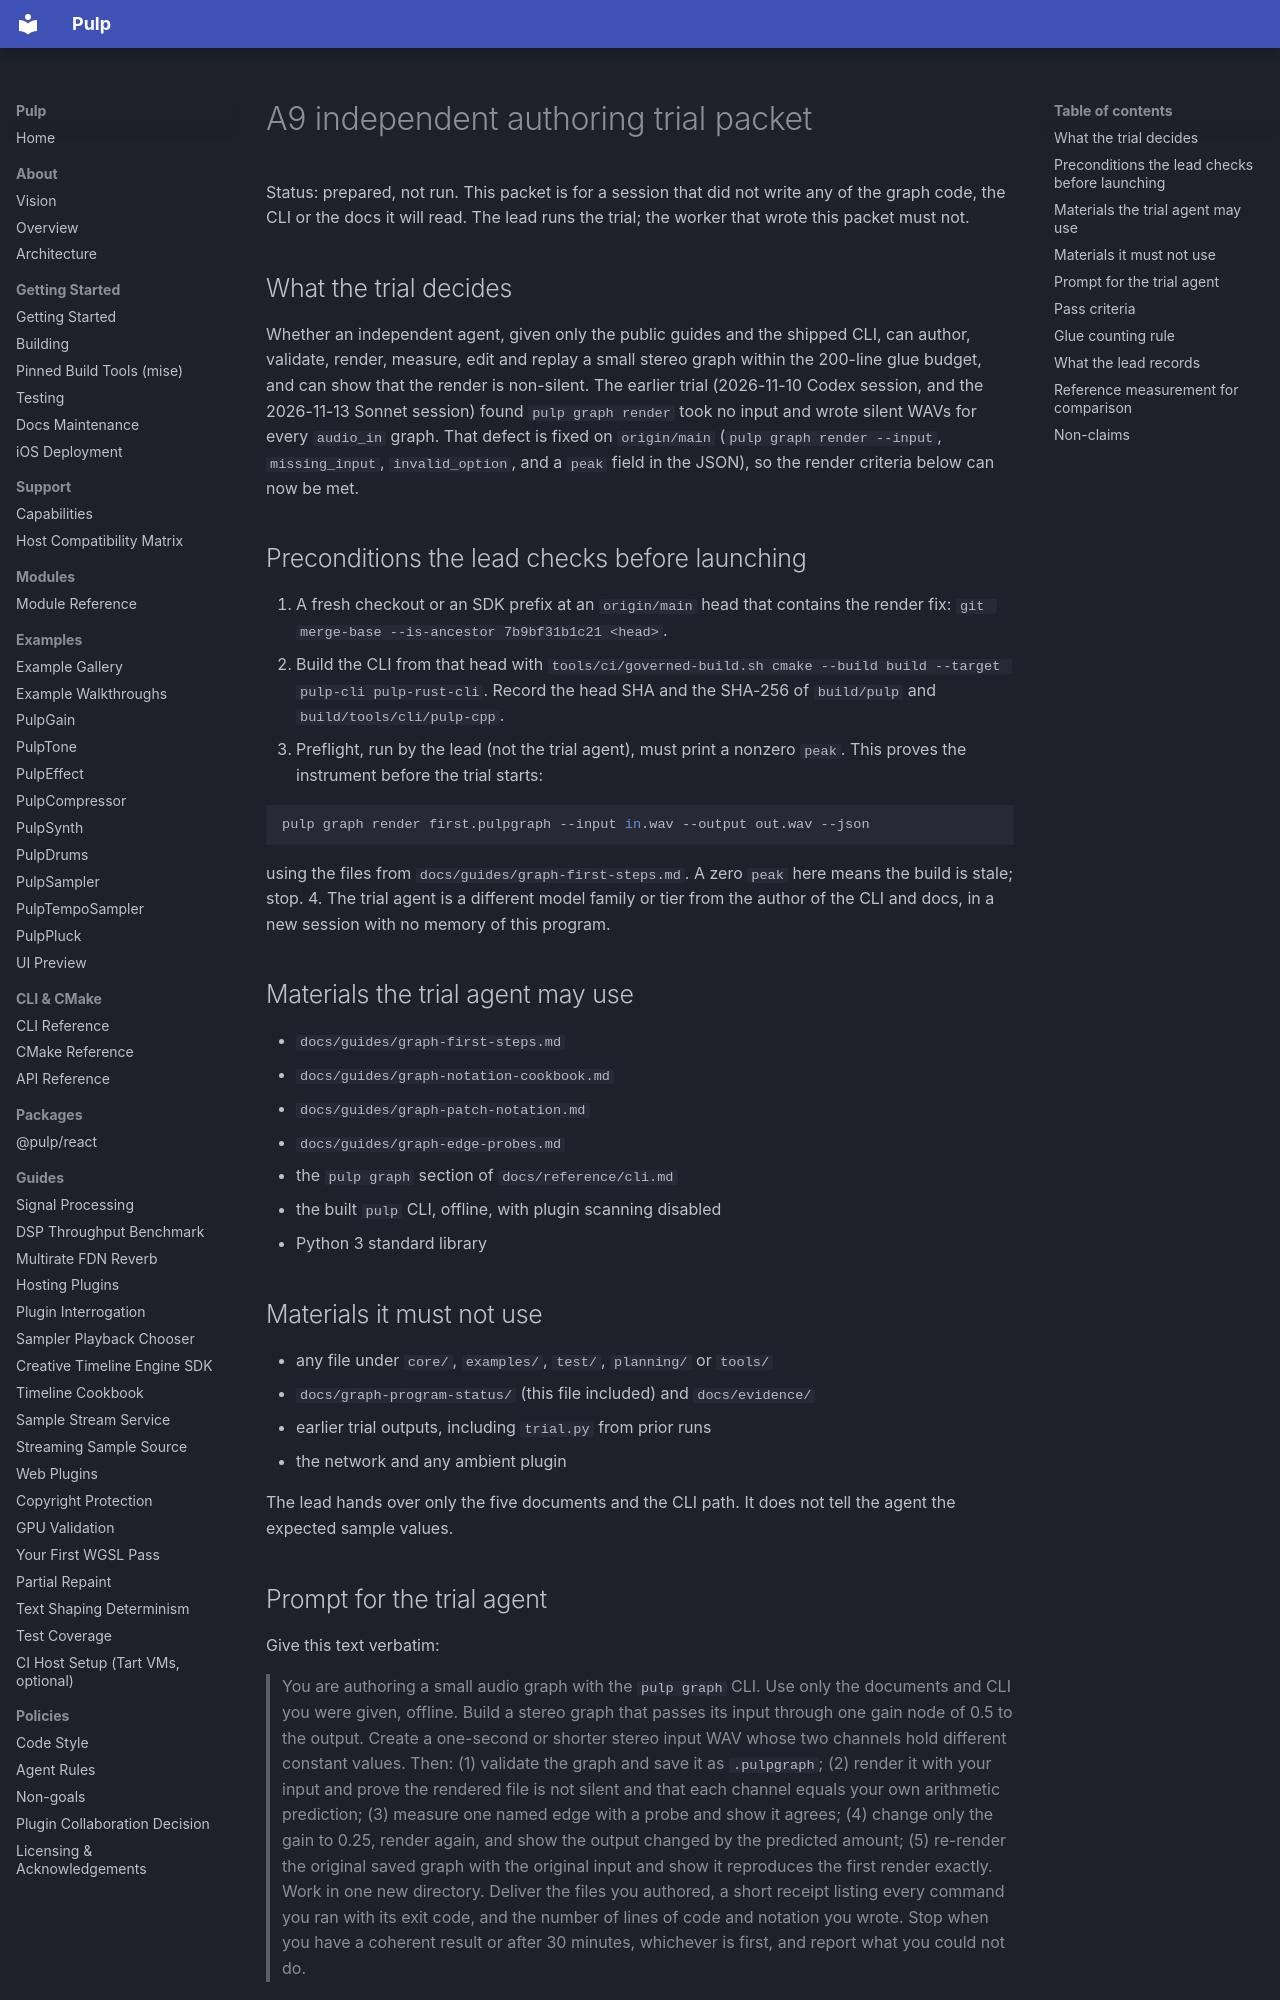

repository: Generous-Corp/pulp · page: graph-program-status/A9-independent-trial-packet.html · generator: mkdocs

# A9 independent authoring trial packet

Status: prepared, not run. This packet is for a session that did not write any
of the graph code, the CLI or the docs it will read. The lead runs the trial;
the worker that wrote this packet must not.

## What the trial decides

Whether an independent agent, given only the public guides and the shipped
CLI, can author, validate, render, measure, edit and replay a small stereo
graph within the 200-line glue budget, and can show that the render is
non-silent. The earlier trial (2026-11-10 Codex session, and the 2026-11-13
Sonnet session) found `pulp graph render` took no input and wrote silent
WAVs for every `audio_in` graph. That defect is fixed on `origin/main`
(`pulp graph render --input`, `missing_input`, `invalid_option`, and a `peak`
field in the JSON), so the render criteria below can now be met.

## Preconditions the lead checks before launching

1. A fresh checkout or an SDK prefix at an `origin/main` head that contains the
   render fix: `git merge-base --is-ancestor 7b9bf31b1c21 <head>`.
2. Build the CLI from that head with
   `tools/ci/governed-build.sh cmake --build build --target pulp-cli pulp-rust-cli`.
   Record the head SHA and the SHA-256 of `build/pulp` and
   `build/tools/cli/pulp-cpp`.
3. Preflight, run by the lead (not the trial agent), must print a nonzero
   `peak`. This proves the instrument before the trial starts:

   ```sh
   pulp graph render first.pulpgraph --input in.wav --output out.wav --json
   ```

   using the files from `docs/guides/graph-first-steps.md`. A zero `peak` here
   means the build is stale; stop.
4. The trial agent is a different model family or tier from the author of the
   CLI and docs, in a new session with no memory of this program.

## Materials the trial agent may use

- `docs/guides/graph-first-steps.md`
- `docs/guides/graph-notation-cookbook.md`
- `docs/guides/graph-patch-notation.md`
- `docs/guides/graph-edge-probes.md`
- the `pulp graph` section of `docs/reference/cli.md`
- the built `pulp` CLI, offline, with plugin scanning disabled
- Python 3 standard library

## Materials it must not use

- any file under `core/`, `examples/`, `test/`, `planning/` or `tools/`
- `docs/graph-program-status/` (this file included) and `docs/evidence/`
- earlier trial outputs, including `trial.py` from prior runs
- the network and any ambient plugin

The lead hands over only the five documents and the CLI path. It does not tell
the agent the expected sample values.
